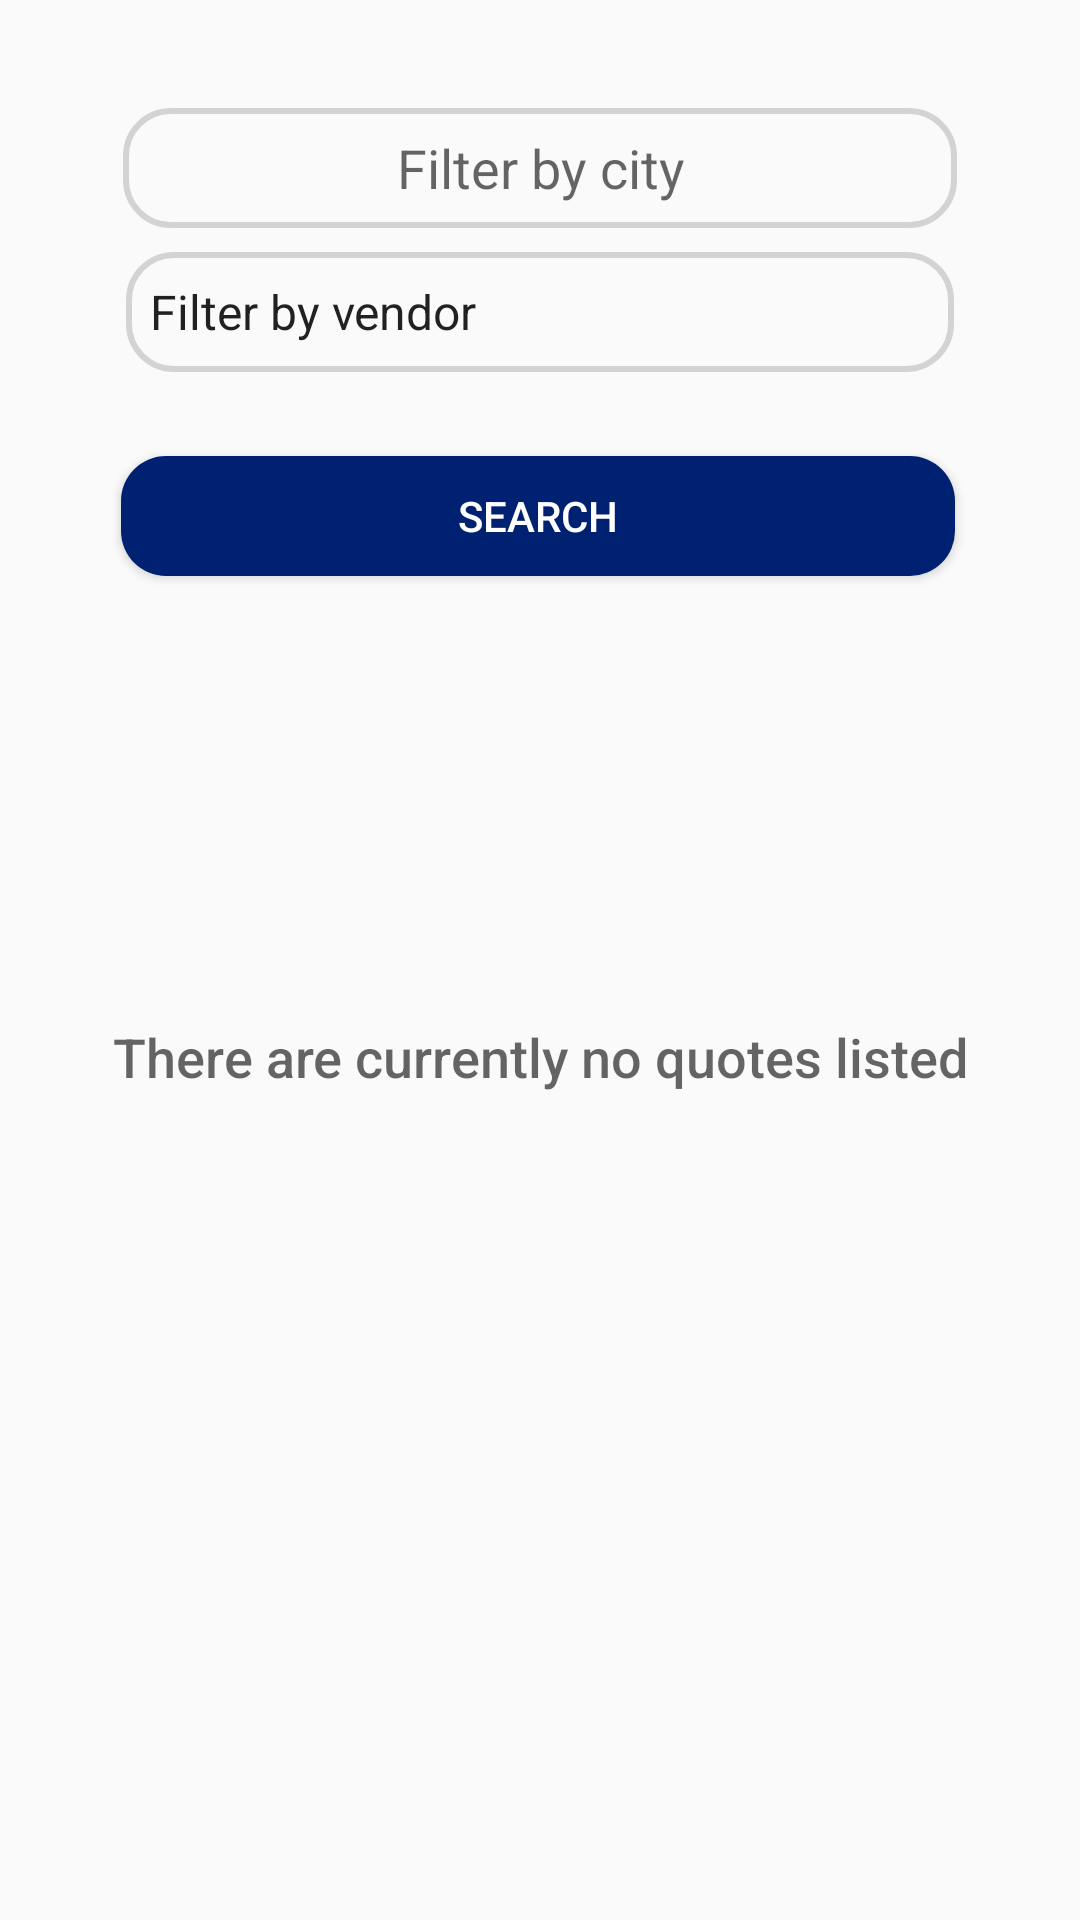

Write the Android layout XML for this screen, with the resource values it uses.
<!-- AndroidManifest.xml: application theme AppTheme -->
<!-- res/layout/activity_search.xml -->
<?xml version="1.0" encoding="utf-8"?>
<android.support.constraint.ConstraintLayout xmlns:android="http://schemas.android.com/apk/res/android"
    xmlns:app="http://schemas.android.com/apk/res-auto"
    xmlns:tools="http://schemas.android.com/tools"
    android:layout_width="match_parent"
    android:layout_height="match_parent"
    tools:context=".SearchActivity">


    
    <Button
        android:id="@+id/buttonSearchQuote"
        android:layout_width="278dp"
        android:layout_height="40dp"
        android:layout_marginTop="152dp"
        android:background="@drawable/custom_edit_text_bg_blue"
        android:text="@string/app_searchViewForList"
        android:textColor="@color/primaryTextColor"
        app:layout_constraintEnd_toEndOf="parent"
        app:layout_constraintHorizontal_bias="0.49"
        app:layout_constraintStart_toStartOf="parent"
        app:layout_constraintTop_toTopOf="parent" />

    <EditText
        android:id="@+id/editLocationSearch"
        android:layout_width="278dp"
        android:layout_height="40dp"
        android:layout_marginTop="36dp"
        android:background="@drawable/custom_edit_text_border"
        android:ems="10"
        android:gravity="center"
        android:hint="@string/app_searchLocation"
        android:inputType="textPersonName"
        app:layout_constraintEnd_toEndOf="parent"
        app:layout_constraintStart_toStartOf="parent"
        app:layout_constraintTop_toTopOf="parent" />

    <Spinner
        android:id="@+id/spinnerVendors"
        android:layout_width="276dp"
        android:layout_height="40dp"
        android:layout_marginTop="8dp"
        android:background="@drawable/custom_edit_text_border"
        android:entries="@array/app_searchVendors"
        app:layout_constraintEnd_toEndOf="parent"
        app:layout_constraintStart_toStartOf="parent"
        app:layout_constraintTop_toBottomOf="@+id/editLocationSearch" />

    <ListView
        android:id="@+id/list"
        android:layout_width="match_parent"
        android:layout_height="297dp"
        android:layout_marginTop="76dp"
        app:layout_constraintBottom_toBottomOf="parent"
        app:layout_constraintEnd_toEndOf="parent"
        app:layout_constraintTop_toTopOf="parent"
        app:layout_constraintVertical_bias="1.0" />


    <TextView
        android:id="@+id/empty_title_text"
        android:layout_width="wrap_content"
        android:layout_height="wrap_content"
        android:layout_marginTop="324dp"
        android:fontFamily="sans-serif-medium"
        android:paddingTop="16dp"
        android:text="There are currently no quotes listed"
        android:textAppearance="?android:textAppearanceMedium"
        app:layout_constraintEnd_toEndOf="parent"
        app:layout_constraintStart_toStartOf="parent"
        app:layout_constraintTop_toTopOf="parent" />

</android.support.constraint.ConstraintLayout>
<!-- resources referenced by this layout -->
<resources>
  <string-array name="app_searchVendors">
          <item>Filter by vendor</item>
          <item>Builder</item>
          <item>Gardener</item>
          <item>Plumber</item>
          <item>Electrician</item>
          <item>Other</item>
      </string-array>
  <color name="primaryTextColor">#ffffff</color>
  <!-- drawable custom_edit_text_bg_blue (drawable) -->
  <?xml version="1.0" encoding="utf-8"?>
  <shape xmlns:android="http://schemas.android.com/apk/res/android"
      android:shape="rectangle">
      <corners
          android:bottomRightRadius="15dp"
          android:bottomLeftRadius="15dp"
          android:topLeftRadius="15dp"
          android:topRightRadius="15dp"/>
      <solid android:color="@color/primaryDarkColor"/>
  </shape>
  <!-- drawable custom_edit_text_border (drawable) -->
  <?xml version="1.0" encoding="utf-8"?>
  <shape xmlns:android="http://schemas.android.com/apk/res/android"
      android:shape="rectangle">
  
      
      <corners
          android:bottomRightRadius="15dp"
          android:bottomLeftRadius="15dp"
          android:topLeftRadius="15dp"
          android:topRightRadius="15dp"/>
  
      
      <stroke
          android:color="#D3D3D3"
          android:width="2dp" />
  
  </shape>
  <string name="app_searchLocation">Filter by city</string>
  <string name="app_searchViewForList">Search</string>
  <style name="AppTheme" parent="Theme.AppCompat.Light.DarkActionBar">
          
          <item name="colorPrimary">@color/primaryDarkColor</item>
          <item name="colorPrimaryDark">@color/secondaryDarkColor</item>
          <item name="colorAccent">@color/secondaryColor</item>
  
      </style>
  <color name="primaryDarkColor">#002171</color>
  <color name="secondaryDarkColor">#c66900</color>
  <color name="secondaryColor">#ff9800</color>
</resources>
